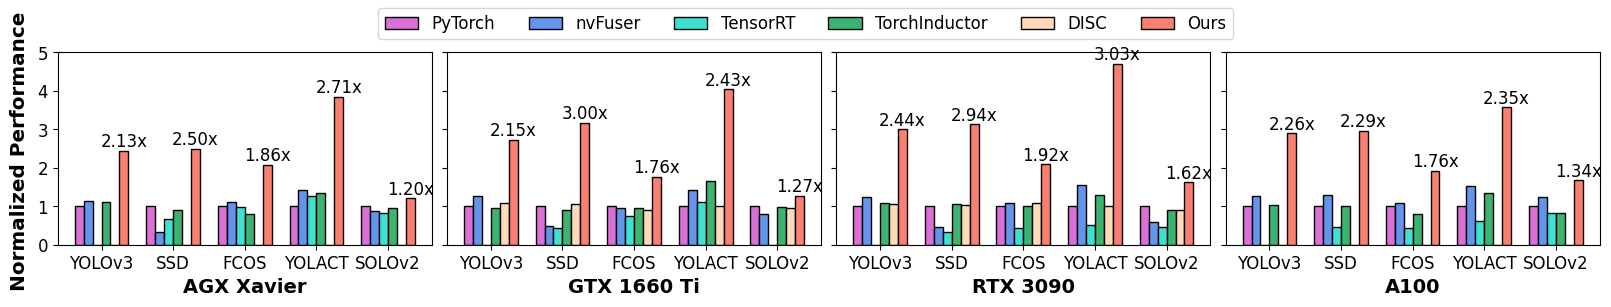
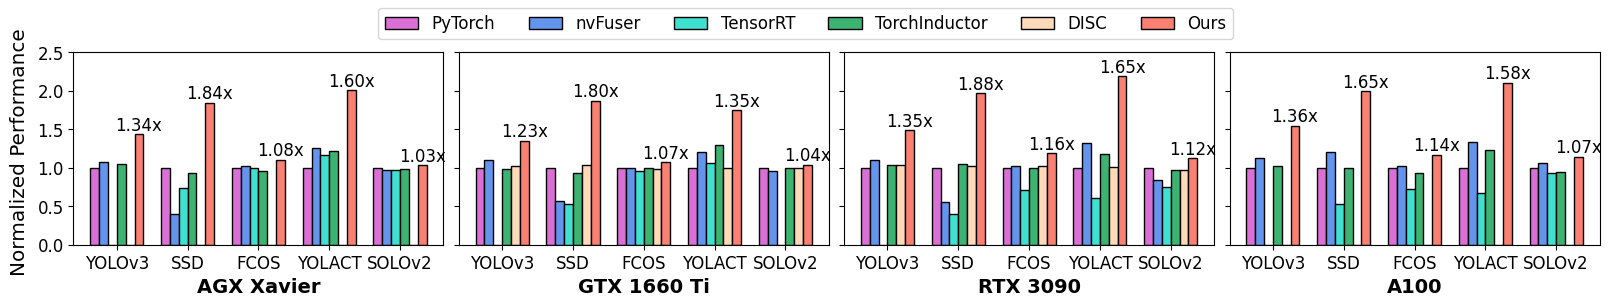

Python code for these plots, in order:
from matplotlib import pyplot as plt
import numpy as np

platforms = ["AGX Xavier", "GTX 1660 Ti", "RTX 3090", "A100"]
models = ["YOLOv3", "SSD", "FCOS", "YOLACT", "SOLOv2"]
tools = ["PyTorch", "nvFuser", "TensorRT", "TorchInductor", "DISC", "Ours"]
colors = [
    "orchid",
    "cornflowerblue",
    "turquoise",
    "mediumseagreen",
    "peachpuff",
    "salmon",
]
post_time = np.array(
    [
        [  # AGX Xavier
            # YOLOv3  SSD  FCOS  YOLACT  SOLOv2
            [6.02, 12.58, 10.36, 22.75, 11.53],  # PyTorch
            [5.27, 37.09, 9.28, 16.03, 13.33],  # nvFuser
            [float("inf"), 18.63, 10.46, 17.91, 13.81],  # TensorRT
            [5.49, 13.89, 13.01, 16.8, 12.24],  # TorchInductor
            [float("inf")] * 5,  # DISC
            [2.47, 5.04, 4.99, 5.92, 9.6],  ## Ours
        ],
        [  # GTX 1660 Ti
            [1.07, 2.85, 1.74, 4.48, 2.27],
            [0.842, 5.99, 1.84, 3.18, 2.85],
            [float("inf"), 6.69, 2.37, 4.02, float("inf")],
            [1.13, 3.16, 1.84, 2.7, 2.29],
            [1, 2.7, 1.93, 4.49, 2.37],
            [0.392, 0.901, 0.987, 1.11, 1.79],
        ],
        [  # RTX 3090
            [1.44, 3.94, 2.77, 4.06, 1.9],
            [1.17, 8.42, 2.55, 2.62, 3.25],
            [float("inf"), 12.26, 6.58, 7.9, 4.18],
            [1.34, 3.7, 2.78, 3.17, 2.11],
            [1.35, 3.83, 2.57, 4.02, 2.13],
            [0.48, 1.26, 1.33, 0.865, 1.17],
        ],
        [
           # A100
            [1.53, 4.02, 2.81, 4.43, 2],
            [1.2, 3.11, 2.57, 2.91,	1.61],
	        [float("inf"), 8.72, 6.42, 7.34, 2.45],
            [1.47, 4.05, 3.58, 3.32, 2.4],
			[float("inf")] * 5,
            [0.53, 1.36, 1.46, 1.24, 1.2],
        ]
    ]
)
assert post_time.shape == (len(platforms), len(tools), len(models))
net_time = np.array(
    [
        # YOLOv3  SSD  FCOS  YOLACT  SOLOv2
        [5.75, 3.9, 47.19, 10.81, 47.9],  # AGX Xavier
        [1.54, 1.35, 10.3, 3.41, 10.5],  # GTX 1660 Ti
        [1.49, 1.52, 6.44, 1.83, 4.9],  # RTX 3090
        [1.32, 1.33, 6.64, 1.65, 4.47],  # A100
    ]
)
assert net_time.shape == (len(platforms), len(models))

bar_width = 1 / (len(tools) + 2)
begin_pos = -(len(tools) - 1) * bar_width / 2

plt.rc("font", family="Linux Biolinum O", size=12)
plt.rc("pdf", fonttype=42)

# Post-processing
fig, axes = plt.subplots(1, 4, figsize=(16, 3), layout="constrained", sharey=True)
max_ylim = -1
for plat, data, ax in zip(platforms, post_time, axes):
    perf = data[0:1] / data
    for b, (c, h) in enumerate(zip(colors, perf)):
        ax.bar(
            begin_pos + b * bar_width + np.arange(len(models)),
            h,
            width=bar_width,
            color=c,
            edgecolor="black",
        )
    for m in range(len(models)):
        model_perf = perf[:, m]
        outperf = model_perf[-1] / np.max(model_perf[:-1])
        ax.text(
            begin_pos + (len(tools) - 1) * bar_width + m,
            model_perf[-1],
            "{:.2f}x".format(outperf),
            ha="center",
            va="bottom",
        )
    ax.set_xticks(range(len(models)), models)
    ax.set_xlabel(plat, fontsize=14, weight="bold")
    max_ylim = max(max_ylim, float(np.ceil(np.max(perf))))
plt.setp(axes, ylim=(0, max_ylim))
fig.legend(labels=tools, ncol=len(tools), loc="outside upper center")
fig.supylabel("Normalized Performance", weight='bold')

plt.savefig("e2e_post.pdf")

# Whole model
fig, axes = plt.subplots(1, 4, figsize=(16, 3), layout="constrained", sharey=True)
for plat, data, net, ax in zip(platforms, post_time, net_time, axes):
    total_time = data + net[None, :]
    perf = total_time[0:1] / total_time
    for b, (c, h) in enumerate(zip(colors, perf)):
        ax.bar(
            begin_pos + b * bar_width + np.arange(len(models)),
            h,
            width=bar_width,
            color=c,
            edgecolor="black",
        )
    for m in range(len(models)):
        model_perf = perf[:, m]
        outperf = model_perf[-1] / np.max(model_perf[:-1])
        ax.text(
            begin_pos + (len(tools) - 1) * bar_width + m,
            model_perf[-1],
            "{:.2f}x".format(outperf),
            ha="center",
            va="bottom",
        )
    ax.set_xticks(range(len(models)), models)
    ax.set_xlabel(plat, fontsize=14, weight="bold")
    ax.set_ylim(top=np.ceil(np.max(perf * 2)) / 2)
fig.legend(labels=tools, ncol=len(tools), loc="outside upper center")
fig.supylabel("Normalized Performance")

plt.savefig("e2e_model.pdf")
plt.show()